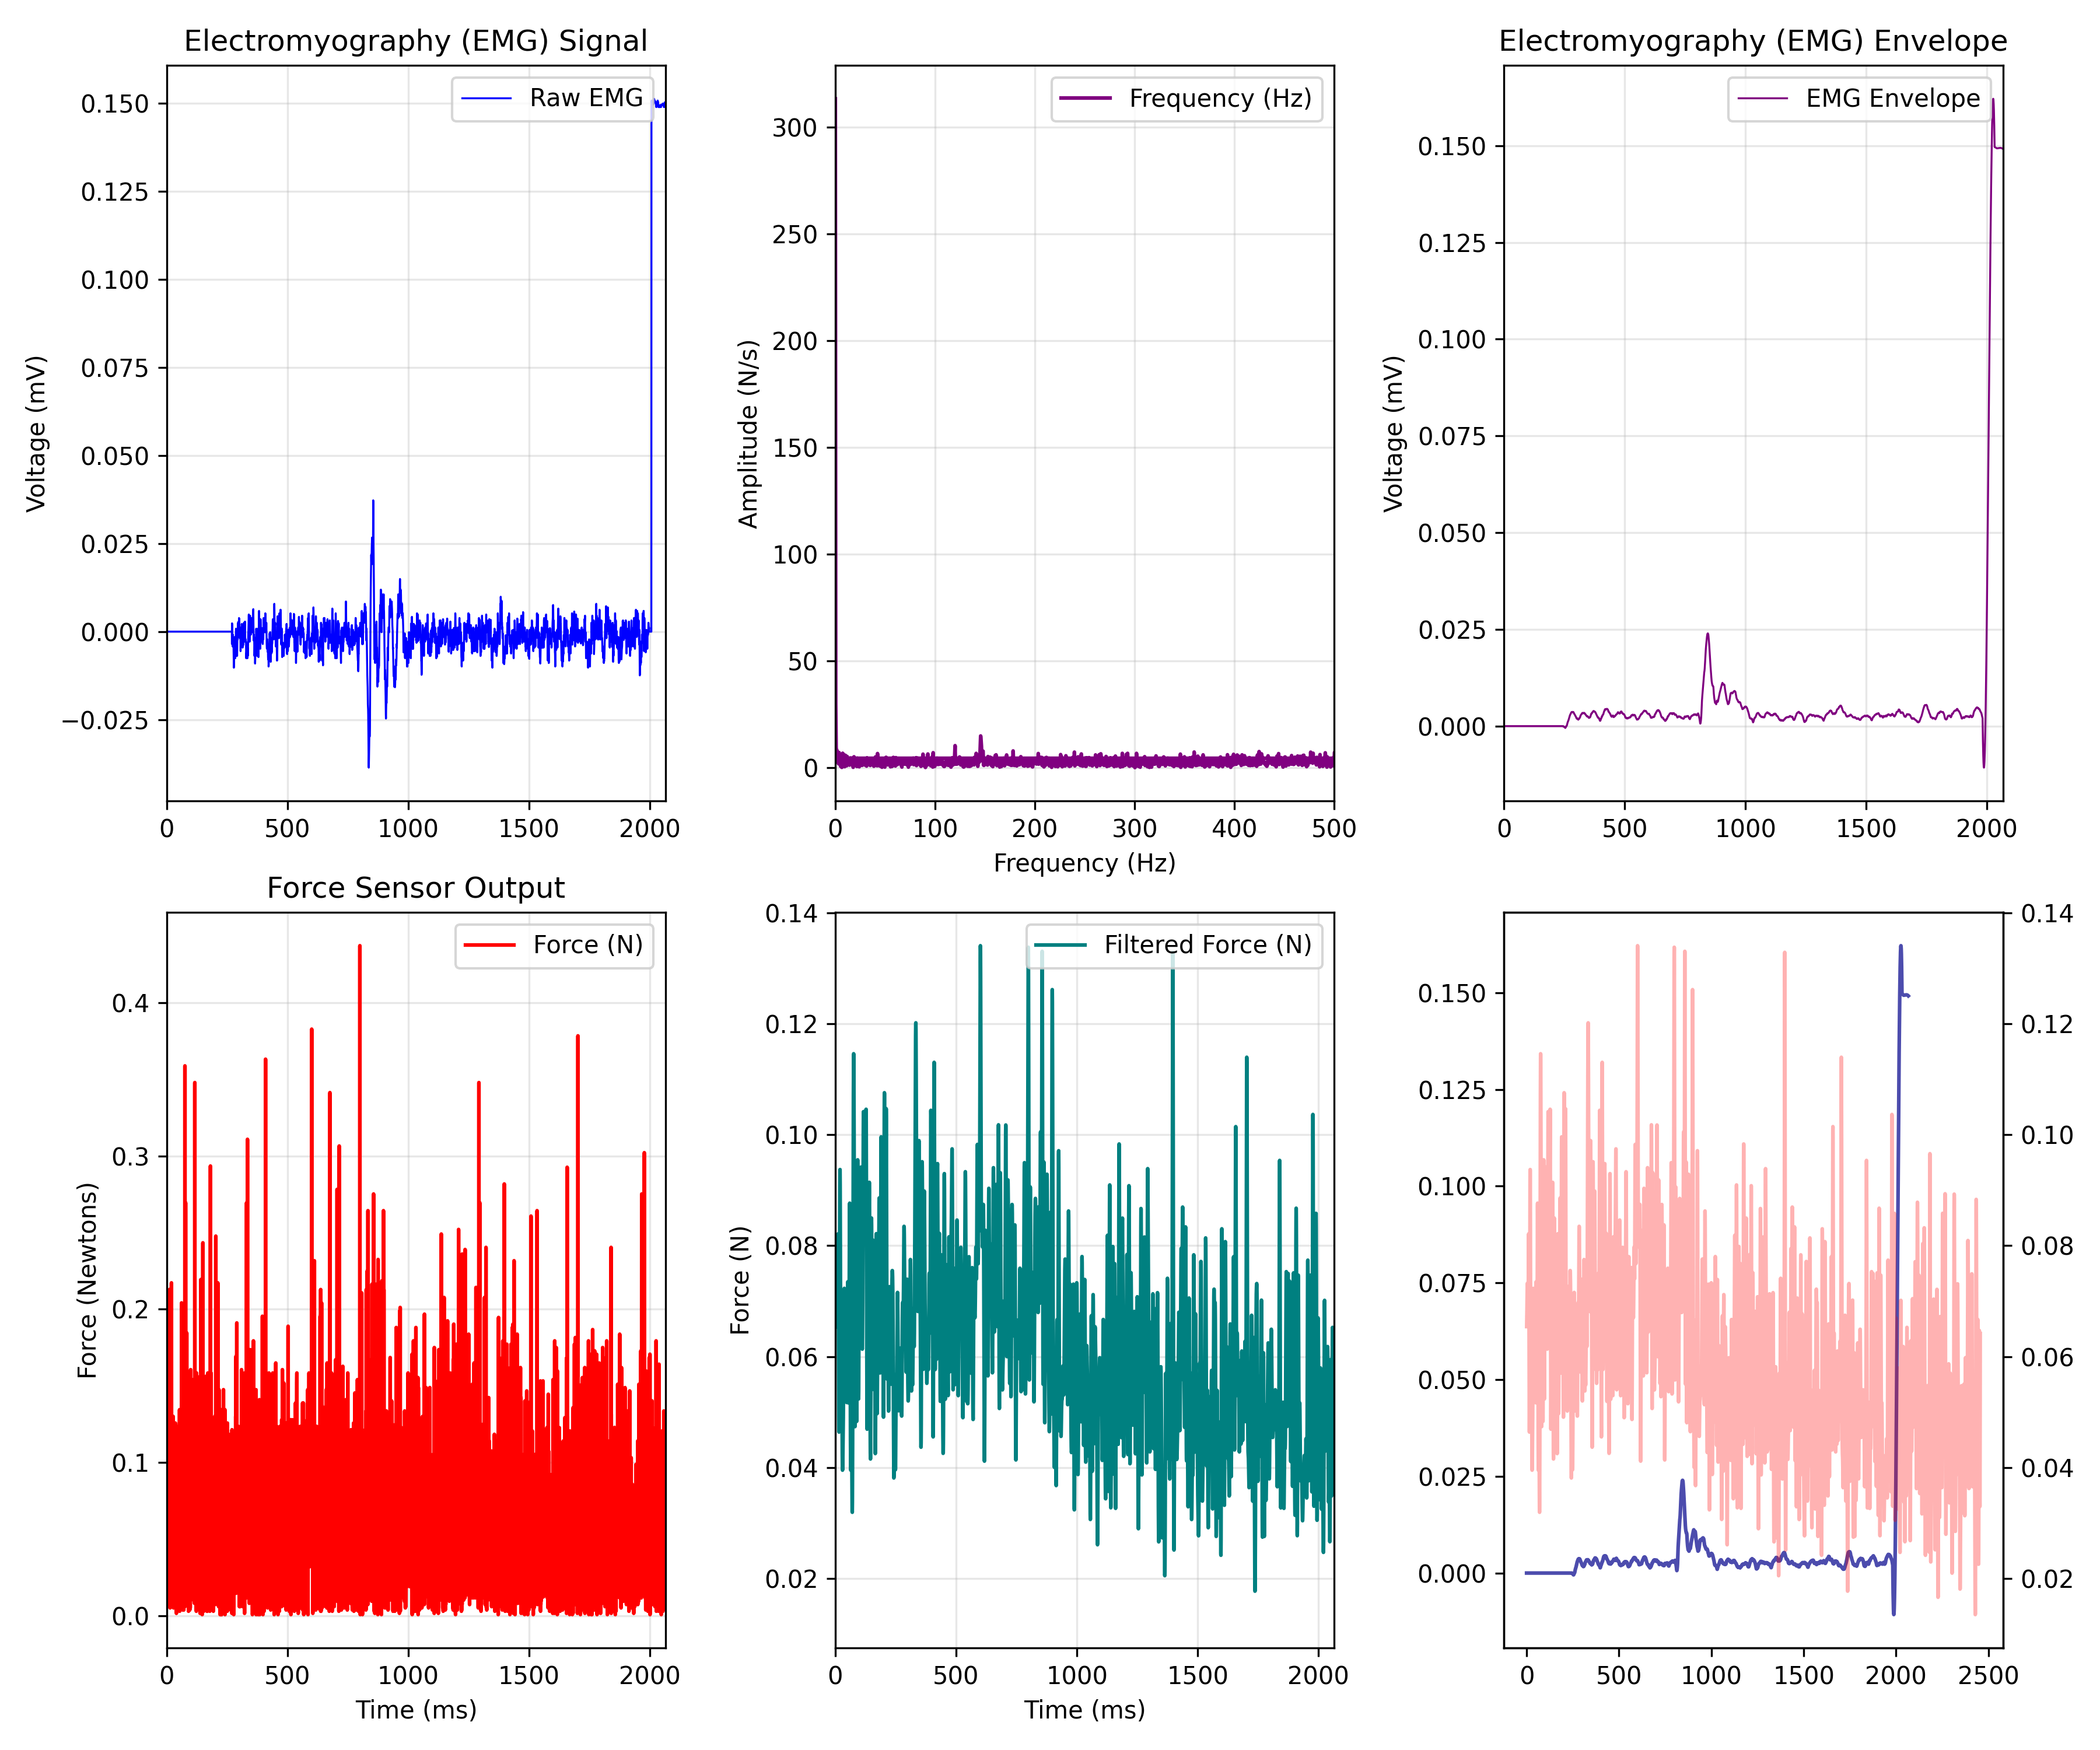

The data file committed next to this chart (first rows):
EMG_time_ms, EMG_value, FORCE_time_ms, FORCE_newtons, Force_LPF, ENVELOPE_time_ms, EMG_Envelope
0.0, 0.0, 0.467, 0.06468, 0.06541, 0.0, 0.0
0.4655, 0.0, 0.933, 0.03417, 0.06623, 0.4655, 0.0
0.931, 0.0, 1.399, 0.1061, 0.06713, 0.931, 0.0
1.397, 0.0, 1.866, 0.01158, 0.06819, 1.397, 0.0
1.862, 0.0, 2.332, 0.07557, 0.0694, 1.862, 0.0
2.328, 0.0, 2.792, 0.08864, 0.07067, 2.328, 0.0
2.793, 0.0, 3.255, 0.07775, 0.07183, 2.793, 0.0
3.259, 0.0, 3.725, 0.07339, 0.07273, 3.259, 0.0
3.724, 0.0, 4.187, 0.07339, 0.07322, 3.724, 0.0
4.19, 0.0, 4.655, 0.1082, 0.07321, 4.19, 0.0
4.655, 0.0, 5.117, 0.032, 0.07269, 4.655, 0.0
5.121, 0.0, 5.583, 0.04507, 0.0717, 5.121, 0.0
5.586, 0.0, 6.046, 0.06903, 0.07037, 5.586, 0.0
6.052, 0.0, 6.511, 0.07339, 0.06887, 6.052, 0.0
6.517, 0.0, 6.977, 0.1693, 0.06745, 6.517, 0.0
6.983, 0.0, 7.442, 0.01158, 0.06645, 6.983, 0.0
7.448, 0.0, 7.907, 0.04071, 0.06619, 7.448, 0.0
7.914, 0.0, 8.373, 0.117, 0.06693, 7.914, 0.0
8.379, 0.0, 8.84, 0.005852, 0.06879, 8.379, 0.0
8.845, 0.0, 9.306, 0.1017, 0.07163, 8.845, 0.0
9.31, 0.0, 9.766, 0.032, 0.07505, 9.31, 0.0
9.776, 0.0, 10.24, 0.06032, 0.07843, 9.776, 0.0
10.24, 0.0, 10.7, 0.04942, 0.08102, 10.24, 0.0
10.71, 0.0, 11.17, 0.2128, 0.08212, 10.71, 0.0
11.17, 0.0, 11.63, 0.03336, 0.08123, 11.17, 0.0
11.64, 0.0, 12.09, 0.1104, 0.07818, 11.64, 0.0
12.1, 0.0, 12.56, 0.03772, 0.07322, 12.1, 0.0
12.57, 0.0, 13.02, 0.117, 0.06695, 12.57, 0.0
13.03, 0.0, 13.49, 0.04208, 0.06021, 13.03, 0.0
13.5, 0.0, 13.95, 0.005041, 0.05397, 13.5, 0.0
13.97, 0.0, 14.42, 0.04942, 0.04916, 13.97, 0.0
14.43, 0.0, 14.88, 0.05951, 0.04649, 14.43, 0.0
14.9, 0.0, 15.35, 0.06685, 0.04641, 14.9, 0.0
15.36, 0.0, 15.81, 0.02247, 0.04904, 15.36, 0.0
15.83, 0.0, 16.28, 0.08864, 0.05415, 15.83, 0.0
16.29, 0.0, 16.74, 0.008031, 0.0612, 16.29, 0.0
16.76, 0.0, 17.21, 0.1061, 0.06938, 16.76, 0.0
17.22, 0.0, 17.67, 0.04942, 0.0777, 17.22, 0.0
17.69, 0.0, 18.14, 0.1039, 0.08512, 17.69, 0.0
18.16, 0.0, 18.6, 0.04507, 0.09069, 18.16, 0.0
18.62, 0.0, 19.07, 0.08428, 0.09368, 18.62, 0.0
19.09, 0.0, 19.53, 0.2172, 0.09372, 19.09, 0.0
19.55, 0.0, 20, 0.08428, 0.09088, 19.55, 0.0
20.02, 0.0, 20.46, 0.04507, 0.08565, 20.02, 0.0
20.48, 0.0, 20.93, 0.05951, 0.07891, 20.48, 0.0
20.95, 0.0, 21.39, 0.07775, 0.0717, 20.95, 0.0
21.41, 0.0, 21.86, 0.0821, 0.06506, 21.41, 0.0
21.88, 0.0, 22.32, 0.06685, 0.05986, 21.88, 0.0
22.34, 0.0, 22.79, 0.005852, 0.05668, 22.34, 0.0
22.81, 0.0, 23.25, 0.04289, 0.05568, 22.81, 0.0
23.28, 0.0, 23.72, 0.07557, 0.05662, 23.28, 0.0
23.74, 0.0, 24.18, 0.0516, 0.0589, 23.74, 0.0
24.21, 0.0, 24.65, 0.07775, 0.0617, 24.21, 0.0
24.67, 0.0, 25.11, 0.04507, 0.06415, 24.67, 0.0
25.14, 0.0, 25.58, 0.05596, 0.0655, 25.14, 0.0
25.6, 0.0, 26.04, 0.1104, 0.06523, 25.6, 0.0
26.07, 0.0, 26.51, 0.13, 0.06322, 26.07, 0.0
26.53, 0.0, 26.97, 0.005852, 0.0597, 26.53, 0.0
27, 0.0, 27.44, 0.07339, 0.05522, 27, 0.0
27.47, 0.0, 27.91, 0.02328, 0.05045, 27.47, 0.0
... 5,221 more rows
